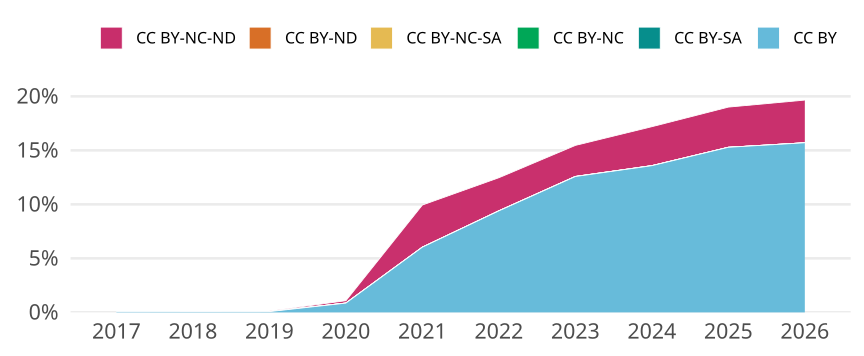

The data file committed next to this chart (first rows):
cr_year, cc, cc_total, jn_all, prop
2017, CC BY, 33, 51961, 6.350917033929294e-4
2017, CC BY-SA, 0, NA, 0
2017, CC BY-NC, 5, 51961, 9.622601566559535e-5
2017, CC BY-NC-SA, 0, NA, 0
2017, CC BY-ND, 0, NA, 0
2017, CC BY-NC-ND, 3, 51961, 5.773560939935721e-5
2018, CC BY, 38, 57240, 6.638714185883997e-4
2018, CC BY-SA, 0, NA, 0
2018, CC BY-NC, 3, 57240, 5.241090146750524e-5
2018, CC BY-NC-SA, 0, NA, 0
2018, CC BY-ND, 0, NA, 0
2018, CC BY-NC-ND, 14, 57240, 2.445842068483578e-4
2019, CC BY, 43, 60089, 7.156051856412988e-4
2019, CC BY-SA, 0, NA, 0
2019, CC BY-NC, 7, 60089, 1.1649386742997886e-4
2019, CC BY-NC-SA, 0, NA, 0
2019, CC BY-ND, 0, NA, 0
2019, CC BY-NC-ND, 28, 60089, 4.6597546971991545e-4
2020, CC BY, 533, 62055, 0.008589
2020, CC BY-SA, 0, NA, 0
2020, CC BY-NC, 5, 62055, 8.057368463459834e-5
2020, CC BY-NC-SA, 0, NA, 0
2020, CC BY-ND, 0, NA, 0
2020, CC BY-NC-ND, 133, 62055, 0.002143
2021, CC BY, 3868, 64045, 0.0604
2021, CC BY-SA, 0, NA, 0
2021, CC BY-NC, 2, 64045, 3.122804278241861e-5
2021, CC BY-NC-SA, 0, NA, 0
2021, CC BY-ND, 0, NA, 0
2021, CC BY-NC-ND, 2497, 64045, 0.03899
2022, CC BY, 5893, 62691, 0.094
2022, CC BY-SA, 0, NA, 0
2022, CC BY-NC, 4, 62691, 6.380501188368347e-5
2022, CC BY-NC-SA, 0, NA, 0
2022, CC BY-ND, 0, NA, 0
2022, CC BY-NC-ND, 1920, 62691, 0.03063
2023, CC BY, 8362, 66476, 0.1258
2023, CC BY-SA, 0, NA, 0
2023, CC BY-NC, 7, 66476, 1.0530116132137915e-4
2023, CC BY-NC-SA, 0, NA, 0
2023, CC BY-ND, 0, NA, 0
2023, CC BY-NC-ND, 1909, 66476, 0.02872
2024, CC BY, 10166, 74843, 0.1358
2024, CC BY-SA, 0, NA, 0
2024, CC BY-NC, 4, 74843, 5.3445211977072005e-5
2024, CC BY-NC-SA, 0, NA, 0
2024, CC BY-ND, 0, NA, 0
2024, CC BY-NC-ND, 2698, 74843, 0.03605
2025, CC BY, 12423, 81274, 0.1529
2025, CC BY-SA, 0, NA, 0
2025, CC BY-NC, 3, 81274, 3.6912173634864775e-5
2025, CC BY-NC-SA, 0, NA, 0
2025, CC BY-ND, 0, NA, 0
2025, CC BY-NC-ND, 3021, 81274, 0.03717
2026, CC BY, 2118, 13486, 0.1571
2026, CC BY-SA, 0, NA, 0
2026, CC BY-NC, 0, NA, 0
2026, CC BY-NC-SA, 0, NA, 0
2026, CC BY-ND, 0, NA, 0
2026, CC BY-NC-ND, 533, 13486, 0.03952
